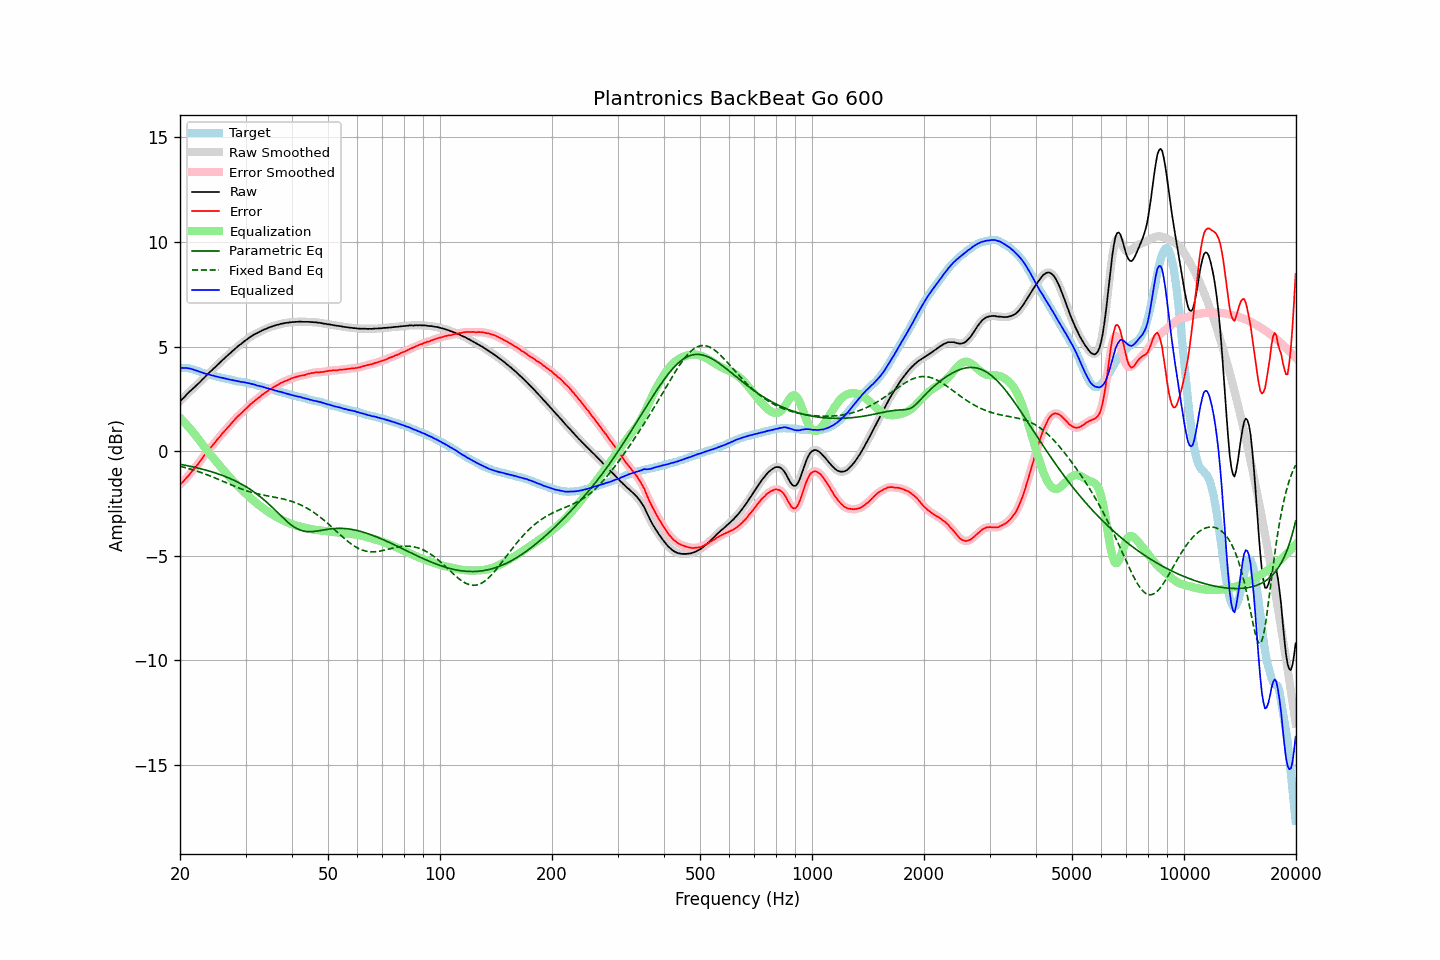

The table this chart was drawn from, first rows:
frequency, raw, error, smoothed, error_smoothed, equalization, parametric_eq, fixed_band_eq, equalized_raw, equalized_smoothed, target
20.00, 2.39, -1.60, 2.39, -1.60, 1.60, -0.62, -0.72, 3.99, 3.99, 3.99
20.20, 2.46, -1.52, 2.46, -1.52, 1.52, -0.64, -0.74, 3.99, 3.99, 3.98
20.40, 2.53, -1.45, 2.54, -1.44, 1.44, -0.65, -0.76, 3.98, 3.98, 3.98
20.61, 2.61, -1.36, 2.62, -1.36, 1.36, -0.67, -0.78, 3.97, 3.98, 3.97
20.81, 2.70, -1.27, 2.70, -1.28, 1.28, -0.68, -0.80, 3.98, 3.97, 3.97
21.02, 2.77, -1.20, 2.78, -1.19, 1.19, -0.70, -0.82, 3.96, 3.97, 3.97
21.23, 2.85, -1.10, 2.85, -1.10, 1.10, -0.71, -0.84, 3.96, 3.96, 3.95
21.44, 2.92, -1.01, 2.92, -1.01, 1.01, -0.73, -0.86, 3.94, 3.93, 3.93
21.66, 2.99, -0.92, 2.99, -0.92, 0.92, -0.75, -0.89, 3.91, 3.91, 3.91
21.87, 3.06, -0.83, 3.06, -0.82, 0.82, -0.77, -0.91, 3.88, 3.89, 3.88
22.09, 3.13, -0.73, 3.13, -0.73, 0.73, -0.78, -0.94, 3.86, 3.86, 3.86
22.31, 3.20, -0.64, 3.20, -0.63, 0.63, -0.80, -0.96, 3.83, 3.83, 3.84
22.54, 3.27, -0.54, 3.28, -0.53, 0.53, -0.82, -0.99, 3.80, 3.81, 3.81
22.76, 3.35, -0.43, 3.35, -0.43, 0.42, -0.84, -1.02, 3.78, 3.78, 3.78
22.99, 3.43, -0.32, 3.43, -0.32, 0.32, -0.86, -1.04, 3.76, 3.75, 3.75
23.22, 3.50, -0.22, 3.51, -0.22, 0.22, -0.88, -1.07, 3.72, 3.73, 3.72
23.45, 3.58, -0.11, 3.58, -0.11, 0.12, -0.90, -1.10, 3.70, 3.70, 3.70
23.69, 3.66, -0.02, 3.66, -0.01, 0.02, -0.92, -1.13, 3.68, 3.68, 3.68
23.92, 3.74, 0.09, 3.74, 0.08, -0.08, -0.94, -1.16, 3.67, 3.67, 3.66
24.16, 3.81, 0.17, 3.81, 0.17, -0.17, -0.97, -1.19, 3.64, 3.64, 3.65
24.40, 3.88, 0.26, 3.88, 0.26, -0.26, -0.99, -1.22, 3.62, 3.62, 3.63
24.65, 3.95, 0.35, 3.95, 0.35, -0.35, -1.02, -1.25, 3.60, 3.60, 3.61
24.89, 4.03, 0.44, 4.03, 0.44, -0.44, -1.04, -1.28, 3.58, 3.58, 3.59
25.14, 4.10, 0.54, 4.10, 0.53, -0.54, -1.07, -1.32, 3.57, 3.56, 3.57
25.39, 4.18, 0.63, 4.17, 0.63, -0.63, -1.09, -1.35, 3.55, 3.55, 3.55
25.65, 4.24, 0.71, 4.25, 0.72, -0.72, -1.12, -1.38, 3.53, 3.53, 3.53
25.91, 4.32, 0.82, 4.32, 0.81, -0.81, -1.15, -1.41, 3.51, 3.51, 3.50
26.16, 4.39, 0.90, 4.39, 0.90, -0.90, -1.18, -1.45, 3.50, 3.50, 3.49
26.43, 4.46, 0.99, 4.46, 0.99, -0.99, -1.21, -1.48, 3.48, 3.48, 3.47
26.69, 4.53, 1.07, 4.53, 1.07, -1.07, -1.24, -1.51, 3.46, 3.46, 3.46
26.96, 4.60, 1.16, 4.60, 1.16, -1.16, -1.27, -1.55, 3.44, 3.44, 3.44
27.23, 4.67, 1.24, 4.67, 1.25, -1.25, -1.30, -1.58, 3.42, 3.42, 3.43
27.50, 4.74, 1.33, 4.74, 1.33, -1.34, -1.33, -1.61, 3.41, 3.41, 3.41
27.77, 4.81, 1.43, 4.81, 1.42, -1.42, -1.37, -1.64, 3.39, 3.39, 3.39
28.05, 4.88, 1.51, 4.88, 1.51, -1.50, -1.40, -1.68, 3.38, 3.38, 3.38
28.33, 4.94, 1.60, 4.95, 1.59, -1.58, -1.44, -1.71, 3.36, 3.36, 3.35
28.62, 5.01, 1.68, 5.01, 1.67, -1.66, -1.48, -1.74, 3.35, 3.35, 3.34
28.90, 5.07, 1.74, 5.07, 1.74, -1.74, -1.52, -1.77, 3.33, 3.33, 3.34
29.19, 5.12, 1.81, 5.13, 1.81, -1.82, -1.56, -1.80, 3.31, 3.32, 3.32
29.48, 5.19, 1.88, 5.19, 1.88, -1.89, -1.60, -1.83, 3.31, 3.30, 3.31
29.78, 5.25, 1.96, 5.25, 1.96, -1.96, -1.65, -1.85, 3.29, 3.29, 3.29
30.08, 5.31, 2.03, 5.31, 2.03, -2.03, -1.69, -1.88, 3.28, 3.28, 3.28
30.38, 5.36, 2.10, 5.37, 2.11, -2.11, -1.74, -1.90, 3.26, 3.26, 3.26
30.68, 5.42, 2.18, 5.42, 2.18, -2.18, -1.79, -1.93, 3.25, 3.24, 3.24
30.99, 5.47, 2.25, 5.47, 2.25, -2.25, -1.84, -1.95, 3.23, 3.23, 3.22
31.30, 5.52, 2.32, 5.53, 2.32, -2.31, -1.89, -1.97, 3.21, 3.21, 3.21
31.61, 5.57, 2.38, 5.57, 2.38, -2.38, -1.94, -1.99, 3.19, 3.19, 3.20
31.93, 5.61, 2.45, 5.61, 2.44, -2.44, -2.00, -2.01, 3.17, 3.17, 3.17
32.24, 5.64, 2.50, 5.65, 2.50, -2.51, -2.06, -2.03, 3.14, 3.14, 3.14
32.57, 5.69, 2.57, 5.69, 2.57, -2.57, -2.12, -2.05, 3.13, 3.12, 3.12
32.89, 5.72, 2.61, 5.73, 2.62, -2.62, -2.18, -2.07, 3.10, 3.10, 3.11
33.22, 5.77, 2.69, 5.77, 2.68, -2.68, -2.24, -2.08, 3.09, 3.09, 3.08
33.55, 5.80, 2.74, 5.80, 2.74, -2.74, -2.31, -2.10, 3.06, 3.06, 3.07
33.89, 5.83, 2.80, 5.84, 2.80, -2.80, -2.37, -2.11, 3.04, 3.04, 3.04
34.23, 5.86, 2.84, 5.87, 2.85, -2.85, -2.44, -2.13, 3.01, 3.02, 3.02
34.57, 5.90, 2.91, 5.90, 2.90, -2.90, -2.51, -2.14, 3.00, 3.00, 2.99
34.92, 5.93, 2.96, 5.93, 2.95, -2.95, -2.58, -2.15, 2.98, 2.98, 2.97
35.27, 5.95, 2.99, 5.96, 3.00, -3.00, -2.65, -2.17, 2.95, 2.96, 2.96
35.62, 5.98, 3.05, 5.98, 3.05, -3.05, -2.73, -2.18, 2.93, 2.93, 2.94
35.97, 6.00, 3.10, 6.01, 3.09, -3.10, -2.80, -2.20, 2.91, 2.91, 2.90
... 635 more rows
